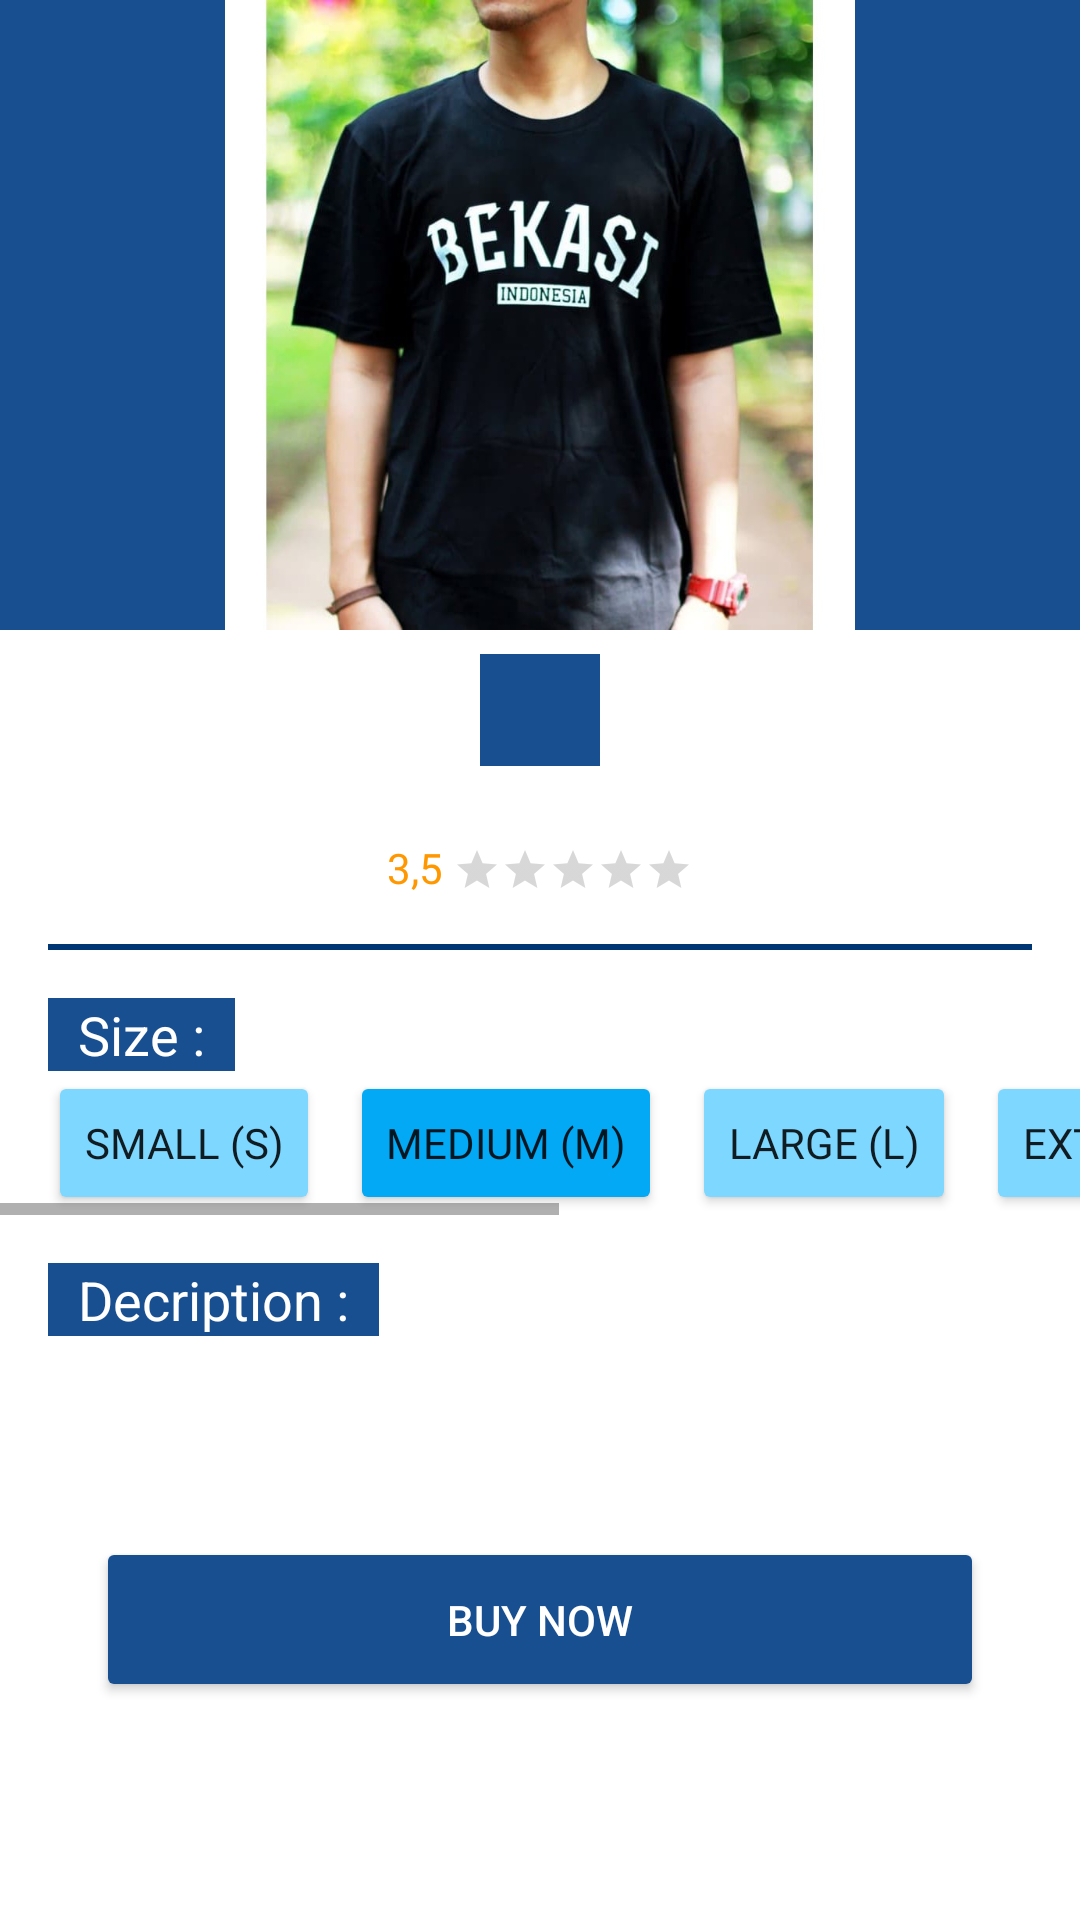

Write the Android layout XML for this screen, with the resource values it uses.
<!-- AndroidManifest.xml: application theme Theme.DisebudDistro -->
<!-- res/layout/activity_detail.xml -->
<?xml version="1.0" encoding="utf-8"?>
<androidx.constraintlayout.widget.ConstraintLayout xmlns:android="http://schemas.android.com/apk/res/android"
    xmlns:app="http://schemas.android.com/apk/res-auto"
    xmlns:tools="http://schemas.android.com/tools"
    android:layout_width="match_parent"
    android:background="@color/white"
    android:layout_height="match_parent"
    tools:context=".DetailActivity">

    <ScrollView
        android:layout_width="match_parent"
        android:layout_height="match_parent"
        android:layout_marginBottom="16dp"
        android:orientation="vertical"
        android:scrollbars="vertical"
        app:layout_constraintBottom_toBottomOf="parent"
        tools:layout_editor_absoluteX="142dp">

        <androidx.constraintlayout.widget.ConstraintLayout
            android:layout_width="match_parent"
            android:layout_height="match_parent"
            android:paddingBottom="16dp">

            <ImageView
                android:id="@+id/iv_poster_landscape"
                android:layout_width="match_parent"
                android:layout_height="210dp"
                android:backgroundTint="@color/colorPrimary"
                android:background="@color/colorPrimary"
                app:layout_constraintEnd_toEndOf="parent"
                app:layout_constraintStart_toStartOf="parent"
                app:layout_constraintTop_toTopOf="parent"
                app:srcCompat="@drawable/distro1_bekasi" />

            <TextView
                android:id="@+id/tv_judul"
                android:layout_width="wrap_content"
                android:layout_height="wrap_content"
                android:layout_marginStart="16dp"
                android:layout_marginTop="8dp"
                android:layout_marginEnd="16dp"
                android:fontFamily="@font/gillsandextrabold"
                android:textColor="@android:color/white"
                android:textSize="28sp"
                android:paddingStart="20dp"
                android:paddingEnd="20dp"
                android:background="@color/colorPrimary"
                android:textStyle="bold"
                app:layout_constraintEnd_toEndOf="parent"
                app:layout_constraintStart_toStartOf="parent"
                app:layout_constraintTop_toBottomOf="@+id/iv_poster_landscape"
                tools:text="Distro 1" />



            <TextView
                android:id="@+id/tv_price"
                style="@style/TextAppearance.AppCompat.Medium.Inverse"
                android:layout_width="wrap_content"
                android:layout_height="wrap_content"
                android:textColor="@color/colorPrimary"
                android:textStyle="italic|bold"
                app:layout_constraintEnd_toEndOf="parent"
                app:layout_constraintStart_toStartOf="parent"
                app:layout_constraintTop_toBottomOf="@+id/tv_judul"
                tools:text="Rp.120.000" />

            <View
                android:id="@+id/view"
                android:layout_width="0dp"
                android:layout_height="2dp"
                android:layout_marginStart="16dp"
                android:layout_marginTop="16dp"
                android:layout_marginEnd="16dp"
                android:background="@color/colorPrimaryDark"
                app:layout_constraintEnd_toEndOf="parent"
                app:layout_constraintHorizontal_bias="0.0"
                app:layout_constraintStart_toStartOf="parent"
                app:layout_constraintTop_toBottomOf="@+id/lnrating" />

            <TextView
                android:id="@+id/textView4"
                style="@style/TextAppearance.AppCompat.Medium"
                android:layout_width="wrap_content"
                android:layout_height="wrap_content"
                android:layout_marginStart="16dp"
                android:layout_marginTop="16dp"
                android:text="Size :"
                android:background="@color/colorPrimary"
                android:textColor="@android:color/white"
                android:paddingEnd="10dp"
                android:paddingStart="10dp"
                app:layout_constraintStart_toStartOf="parent"
                app:layout_constraintTop_toBottomOf="@+id/view" />

            <HorizontalScrollView
                android:id="@+id/horizontalview"
                android:layout_width="match_parent"
                android:layout_height="wrap_content"
                android:layout_centerHorizontal="true"
                android:layout_centerVertical="true"
                app:layout_constraintTop_toBottomOf="@+id/textView4"
                tools:ignore="UselessParent">

                <LinearLayout
                    android:layout_width="wrap_content"
                    android:layout_height="match_parent"
                    android:orientation="horizontal">

                    <Button
                        android:id="@+id/button1"
                        android:layout_marginEnd="10dp"
                        android:layout_width="match_parent"
                        android:layout_height="wrap_content"
                        android:layout_marginStart="16dp"
                        android:backgroundTint="#7ED7FF"
                        android:fontFamily="@font/roboto_bold"
                        android:text="SmALL (S)" />

                    <Button
                        android:id="@+id/button2"
                        android:layout_width="match_parent"
                        android:layout_height="wrap_content"
                        android:layout_marginRight="10dp"
                        android:backgroundTint="#03A9F4"
                        android:fontFamily="@font/roboto_bold"
                        android:text="MEDIUM (M)" />

                    <Button
                        android:id="@+id/button3"
                        android:layout_width="wrap_content"
                        android:layout_height="wrap_content"
                        android:layout_weight="1"
                        android:layout_marginRight="10dp"
                        android:backgroundTint="#7ED7FF"
                        android:fontFamily="@font/roboto_bold"
                        android:text="LARGE (L)"/>

                    <Button
                        android:id="@+id/button4"
                        android:layout_width="wrap_content"
                        android:layout_height="wrap_content"
                        android:layout_weight="1"
                        android:layout_marginRight="10dp"
                        android:backgroundTint="#7ED7FF"
                        android:fontFamily="@font/roboto_bold"
                        android:text="EXTRA LARGE(XL)" />

                    <Button
                        android:id="@+id/button5"
                        android:layout_width="wrap_content"
                        android:layout_height="wrap_content"
                        android:layout_weight="1"
                        android:layout_marginRight="10dp"
                        android:backgroundTint="#7ED7FF"
                        android:fontFamily="@font/roboto_bold"
                        android:text="DOUBLE EXTRA LARGE (XXL)" />
                </LinearLayout>

            </HorizontalScrollView>

            <TextView
                android:id="@+id/description"
                style="@style/TextAppearance.AppCompat.Medium"
                android:layout_width="wrap_content"
                android:layout_height="wrap_content"
                android:layout_marginStart="16dp"
                android:layout_marginTop="16dp"
                android:text="Decription :"
                android:background="@color/colorPrimary"
                android:textColor="@android:color/white"
                android:paddingEnd="10dp"
                android:paddingStart="10dp"
                app:layout_constraintStart_toStartOf="parent"
                app:layout_constraintTop_toBottomOf="@+id/horizontalview" />

            <TextView
                android:id="@+id/tv_desc"
                style="@style/TextAppearance.AppCompat.Body1"
                android:layout_width="0dp"
                android:layout_height="wrap_content"
                android:layout_marginStart="16dp"
                android:layout_marginTop="16dp"
                android:layout_marginEnd="16dp"
                android:lineHeight="22dp"
                android:textColor="@color/black"
                tools:text="@string/desc"
                app:layout_constraintEnd_toEndOf="parent"
                app:layout_constraintStart_toStartOf="parent"
                app:layout_constraintTop_toBottomOf="@+id/description" />

            <Button
                android:id="@+id/btn_booknow"
                style="@style/TextAppearance.AppCompat.Button"
                android:layout_width="0dp"
                android:layout_height="55dp"
                android:layout_marginStart="32dp"
                android:layout_marginTop="32dp"
                android:layout_marginEnd="32dp"
                android:backgroundTint="@color/colorPrimary"
                android:text="Buy Now"
                android:textColor="@android:color/white"
                app:layout_constraintEnd_toEndOf="parent"
                app:layout_constraintStart_toStartOf="parent"
                app:layout_constraintTop_toBottomOf="@+id/tv_desc" />

            <LinearLayout
                android:id="@+id/lnrating"
                android:layout_width="match_parent"
                android:layout_height="wrap_content"
                android:gravity="center_horizontal"
                android:orientation="horizontal"
                app:layout_constraintTop_toBottomOf="@+id/tv_price">

                <TextView
                    android:id="@+id/start"
                    android:layout_width="wrap_content"
                    android:layout_height="wrap_content"
                    android:text="3,5 "

                    android:fontFamily="@font/roboto_bold"
                    android:textAlignment="center"
                    android:textColor="@color/colorAccent"
                    android:textSize="14dp"
                    android:layout_gravity="center"
                    app:layout_constraintTop_toBottomOf="@+id/tv_price"
                    />

                <RatingBar
                    android:id="@+id/ratingbar"
                    style="?android:attr/ratingBarStyleSmall"
                    android:layout_width="wrap_content"
                    android:layout_height="14dp"
                    android:layout_gravity="center"
                 />

            </LinearLayout>


        </androidx.constraintlayout.widget.ConstraintLayout>

    </ScrollView>
</androidx.constraintlayout.widget.ConstraintLayout>
<!-- resources referenced by this layout -->
<resources>
  <color name="black">#FF000000</color>
  <color name="colorAccent">#FF9800</color>
  <color name="colorPrimary">#184F90</color>
  <color name="colorPrimaryDark">#013674</color>
  <color name="white">#FFFFFFFF</color>
  <!-- drawable distro1_bekasi: jpg bitmap (drawable-v24, 82490 bytes) -->
  <string name="desc">"is simply dummy text of the printing and typesetting industry. Lorem Ipsum has been the industry's standard dummy text ever since the 1500s, when an unknown printer took a galley of type and scrambled it to make a type specimen book". </string>
  <style name="Theme.DisebudDistro" parent="Theme.MaterialComponents.DayNight.DarkActionBar">
          
          <item name="colorPrimary">@color/colorPrimaryDark</item>
          <item name="colorPrimaryVariant">@color/colorPrimaryDark</item>
          <item name="colorOnPrimary">@color/colorPrimaryDark</item>
          
          <item name="colorSecondary">@color/teal_200</item>
          <item name="colorSecondaryVariant">@color/teal_700</item>
          <item name="colorOnSecondary">@color/colorPrimaryDark</item>
  
      </style>
  <color name="teal_200">#FF03DAC5</color>
  <color name="teal_700">#FF018786</color>
</resources>
